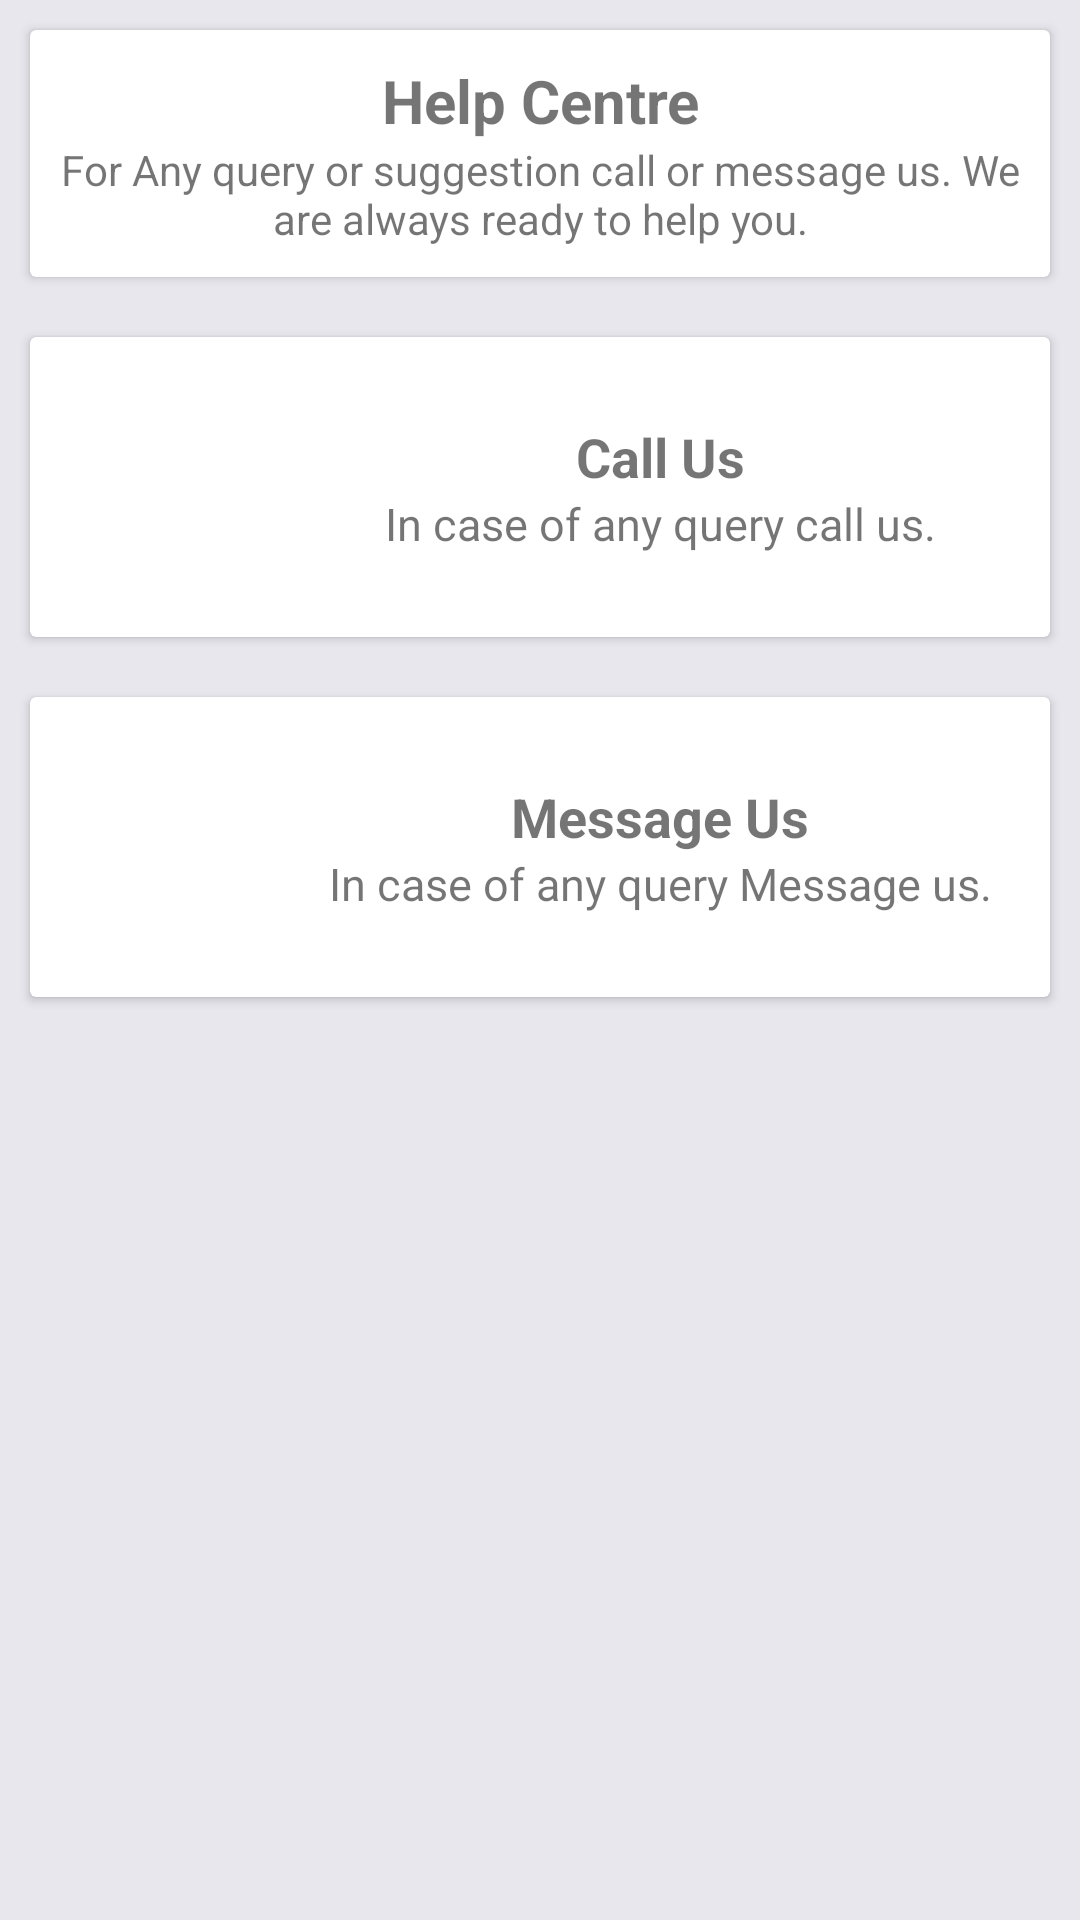

Produce the Android XML layout that renders to this screen, including the resource entries it uses.
<!-- AndroidManifest.xml: application theme AppTheme -->
<!-- res/layout/fragment_bus_4.xml -->
<?xml version="1.0" encoding="utf-8"?>
<ScrollView xmlns:android="http://schemas.android.com/apk/res/android"
    android:layout_width="match_parent"
    android:layout_height="match_parent"
    android:background="@color/color_background_screen">

    <LinearLayout
        android:layout_width="match_parent"
        android:layout_height="wrap_content"
        android:orientation="vertical">

        <android.support.v7.widget.CardView
            android:layout_width="match_parent"
            android:layout_height="wrap_content"
            android:layout_margin="10dp">

            <LinearLayout
                android:layout_width="match_parent"
                android:layout_height="wrap_content"
                android:orientation="vertical"
                android:padding="10dp">

                <TextView
                    android:layout_width="match_parent"
                    android:layout_height="wrap_content"
                    android:gravity="center"
                    android:text="@string/ic_main_frag_bus_4_heading_heading"
                    android:textSize="20sp"
                    android:textStyle="bold" />

                <TextView
                    android:layout_width="match_parent"
                    android:layout_height="wrap_content"
                    android:gravity="center"
                    android:text="@string/ic_main_frag_bus_4_heading_content" />


            </LinearLayout>
        </android.support.v7.widget.CardView>

        <android.support.v7.widget.CardView
            android:layout_width="wrap_content"
            android:layout_height="wrap_content"
            android:layout_margin="10dp">

            <RelativeLayout
                android:id="@+id/id_bus_help_call"
                android:layout_width="match_parent"
                android:layout_height="wrap_content"
                android:layout_margin="10dp">

                <ImageView
                    android:id="@+id/id_bus_help_call_image"
                    android:layout_width="60dp"
                    android:layout_height="60dp"
                    android:layout_centerVertical="true"
                    android:layout_margin="10dp"
                    android:scaleType="fitXY"
                    android:src="@drawable/ic_bus_help_call" />

                <LinearLayout
                    android:layout_width="match_parent"
                    android:layout_height="wrap_content"
                    android:layout_centerVertical="true"
                    android:layout_toEndOf="@+id/id_bus_help_call_image"
                    android:layout_toRightOf="@+id/id_bus_help_call_image"
                    android:orientation="vertical">

                    <TextView
                        android:layout_width="match_parent"
                        android:layout_height="wrap_content"
                        android:gravity="center_horizontal"
                        android:text="@string/ic_main_frag_bus_4_call_heading"
                        android:textSize="18sp"
                        android:textStyle="bold" />

                    <TextView
                        android:layout_width="match_parent"
                        android:layout_height="wrap_content"
                        android:gravity="center_horizontal"
                        android:text="@string/ic_main_frag_bus_4_call_message"
                        android:textSize="15sp" />
                </LinearLayout>

            </RelativeLayout>
        </android.support.v7.widget.CardView>

        <android.support.v7.widget.CardView
            android:layout_width="wrap_content"
            android:layout_height="wrap_content"
            android:layout_margin="10dp">

            <RelativeLayout
                android:id="@+id/id_bus_help_message"
                android:layout_width="match_parent"
                android:layout_height="wrap_content"
                android:padding="10dp">

                <ImageView
                    android:id="@+id/id_bus_help_message_image"
                    android:layout_width="60dp"
                    android:layout_height="60dp"
                    android:layout_centerVertical="true"
                    android:layout_margin="10dp"
                    android:scaleType="fitXY"
                    android:src="@drawable/ic_bus_help_message" />

                <LinearLayout
                    android:layout_width="match_parent"
                    android:layout_height="wrap_content"
                    android:layout_centerVertical="true"
                    android:layout_toEndOf="@+id/id_bus_help_message_image"
                    android:layout_toRightOf="@+id/id_bus_help_message_image"
                    android:orientation="vertical">

                    <TextView
                        android:layout_width="match_parent"
                        android:layout_height="wrap_content"
                        android:gravity="center_horizontal"
                        android:text="@string/ic_main_frag_bus_4_message_heading"
                        android:textSize="18sp"
                        android:textStyle="bold" />

                    <TextView
                        android:layout_width="match_parent"
                        android:layout_height="wrap_content"
                        android:gravity="center_horizontal"
                        android:text="@string/ic_main_frag_bus_4_message_message"
                        android:textSize="15sp" />
                </LinearLayout>
            </RelativeLayout>
        </android.support.v7.widget.CardView>
    </LinearLayout>
</ScrollView>
<!-- resources referenced by this layout -->
<resources>
  <color name="color_background_screen">#E8E7ED</color>
  <string name="ic_main_frag_bus_4_call_heading">Call Us</string>
  <string name="ic_main_frag_bus_4_call_message">In case of any query call us.</string>
  <string name="ic_main_frag_bus_4_heading_content">For Any query or suggestion call or message us.
  We are always ready to help you.</string>
  <string name="ic_main_frag_bus_4_heading_heading">Help Centre</string>
  <string name="ic_main_frag_bus_4_message_heading">Message Us</string>
  <string name="ic_main_frag_bus_4_message_message">In case of any query Message us.</string>
  <style name="AppTheme" parent="Theme.AppCompat.Light.DarkActionBar">
          
          <item name="colorPrimary">@color/colorPrimary</item>
          <item name="colorPrimaryDark">@color/colorPrimaryDark</item>
          <item name="colorAccent">@color/colorAccent</item>
      </style>
  <color name="colorPrimary">#525171</color>
  <color name="colorPrimaryDark">#383552</color>
  <color name="colorAccent">#D81B60</color>
</resources>
